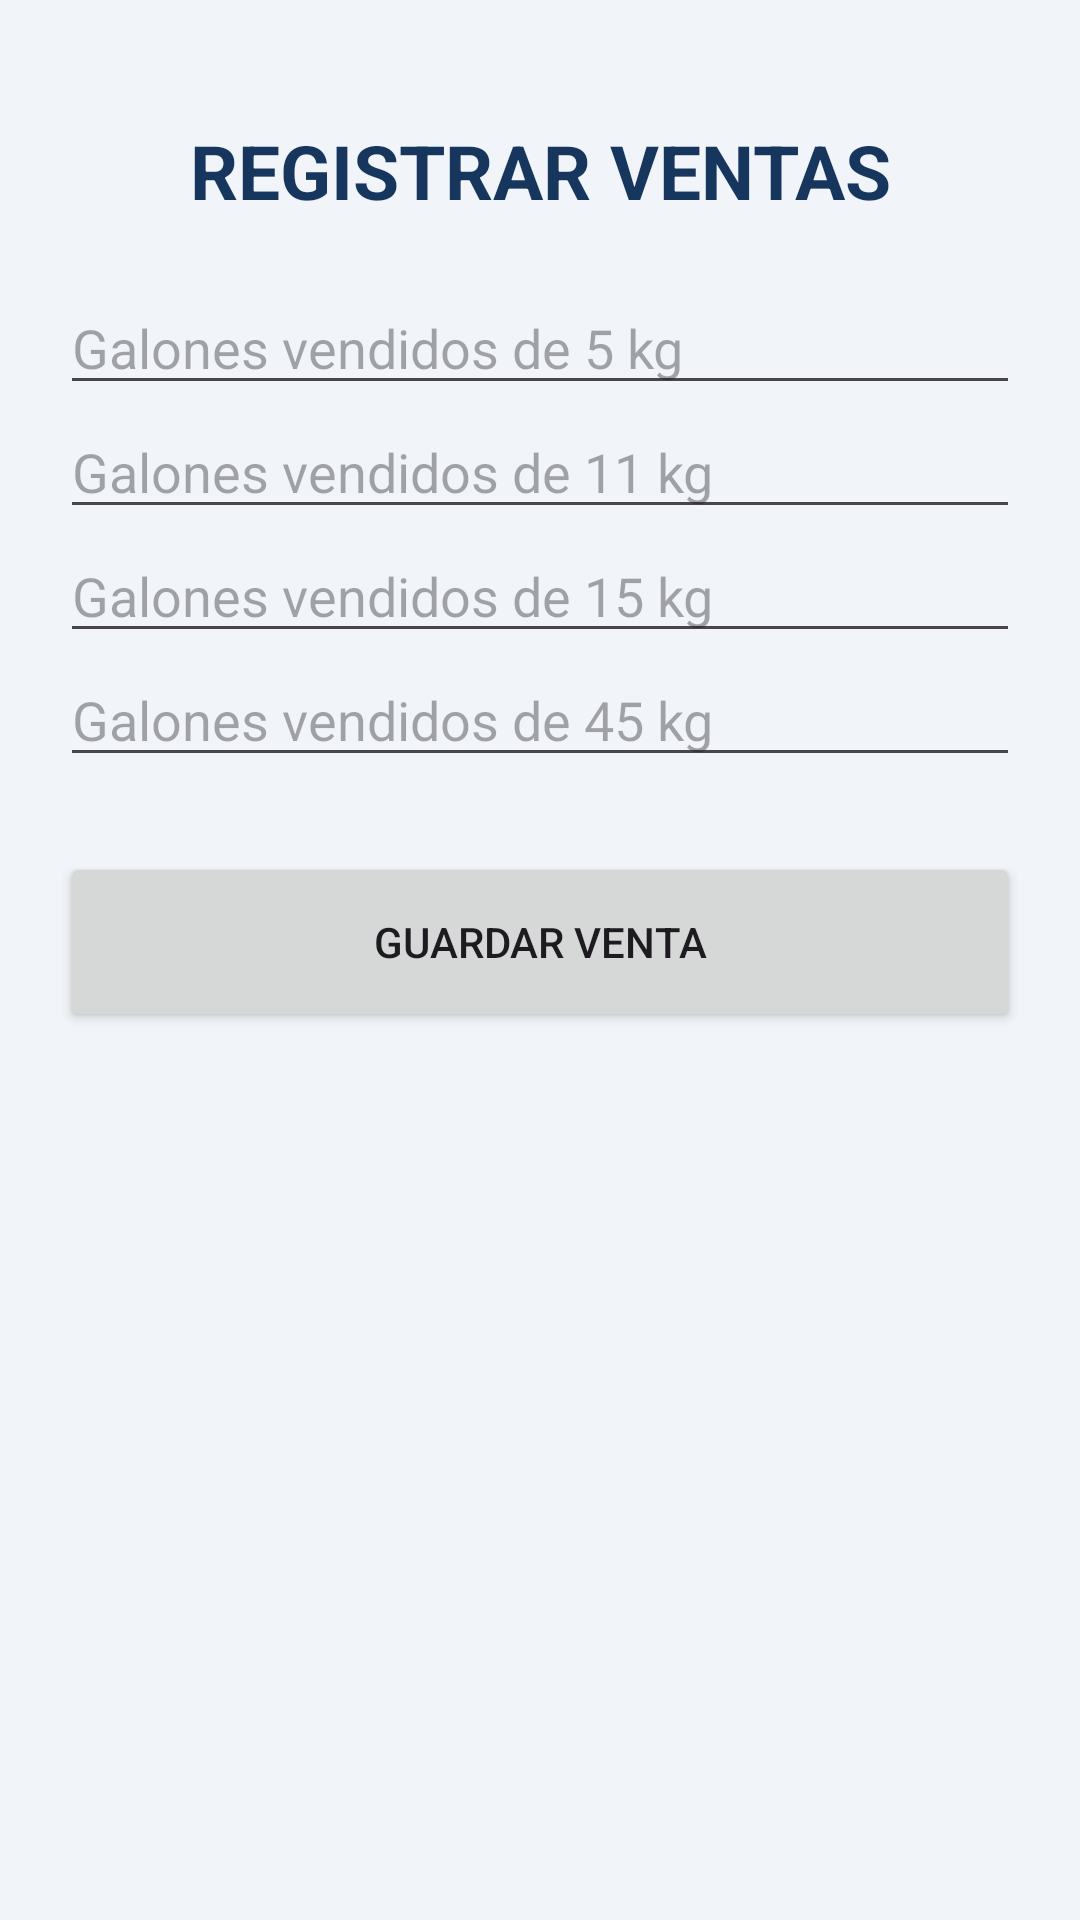

This screen was rendered from an Android layout file. Write that file and the resources it references.
<!-- AndroidManifest.xml: application theme Theme.InventarioGasChofer -->
<!-- res/layout/activity_ventas.xml -->
<ScrollView xmlns:android="http://schemas.android.com/apk/res/android"
    android:layout_width="match_parent"
    android:layout_height="match_parent"
    android:background="#F1F4F8">

    <LinearLayout
        android:layout_width="match_parent"
        android:layout_height="wrap_content"
        android:orientation="vertical"
        android:padding="20dp">

        <TextView
            android:layout_width="match_parent"
            android:layout_height="wrap_content"
            android:text="REGISTRAR VENTAS"
            android:textSize="25sp"
            android:textStyle="bold"
            android:textColor="#17365D"
            android:gravity="center"
            android:padding="20dp"/>

        <EditText
            android:id="@+id/venta5"
            android:layout_width="match_parent"
            android:layout_height="wrap_content"
            android:hint="Galones vendidos de 5 kg"
            android:inputType="number"/>

        <EditText
            android:id="@+id/venta11"
            android:layout_width="match_parent"
            android:layout_height="wrap_content"
            android:hint="Galones vendidos de 11 kg"
            android:inputType="number"/>

        <EditText
            android:id="@+id/venta15"
            android:layout_width="match_parent"
            android:layout_height="wrap_content"
            android:hint="Galones vendidos de 15 kg"
            android:inputType="number"/>

        <EditText
            android:id="@+id/venta45"
            android:layout_width="match_parent"
            android:layout_height="wrap_content"
            android:hint="Galones vendidos de 45 kg"
            android:inputType="number"/>

        <Button
            android:id="@+id/btnGuardarVenta"
            android:layout_width="match_parent"
            android:layout_height="60dp"
            android:layout_marginTop="25dp"
            android:text="GUARDAR VENTA"/>

    </LinearLayout>
</ScrollView>
<!-- resources referenced by this layout -->
<resources>
  <style name="Theme.InventarioGasChofer" parent="Base.Theme.InventarioGasChofer" />
  <style name="Base.Theme.InventarioGasChofer" parent="Theme.Material3.DayNight.NoActionBar">
          
          
      </style>
</resources>
